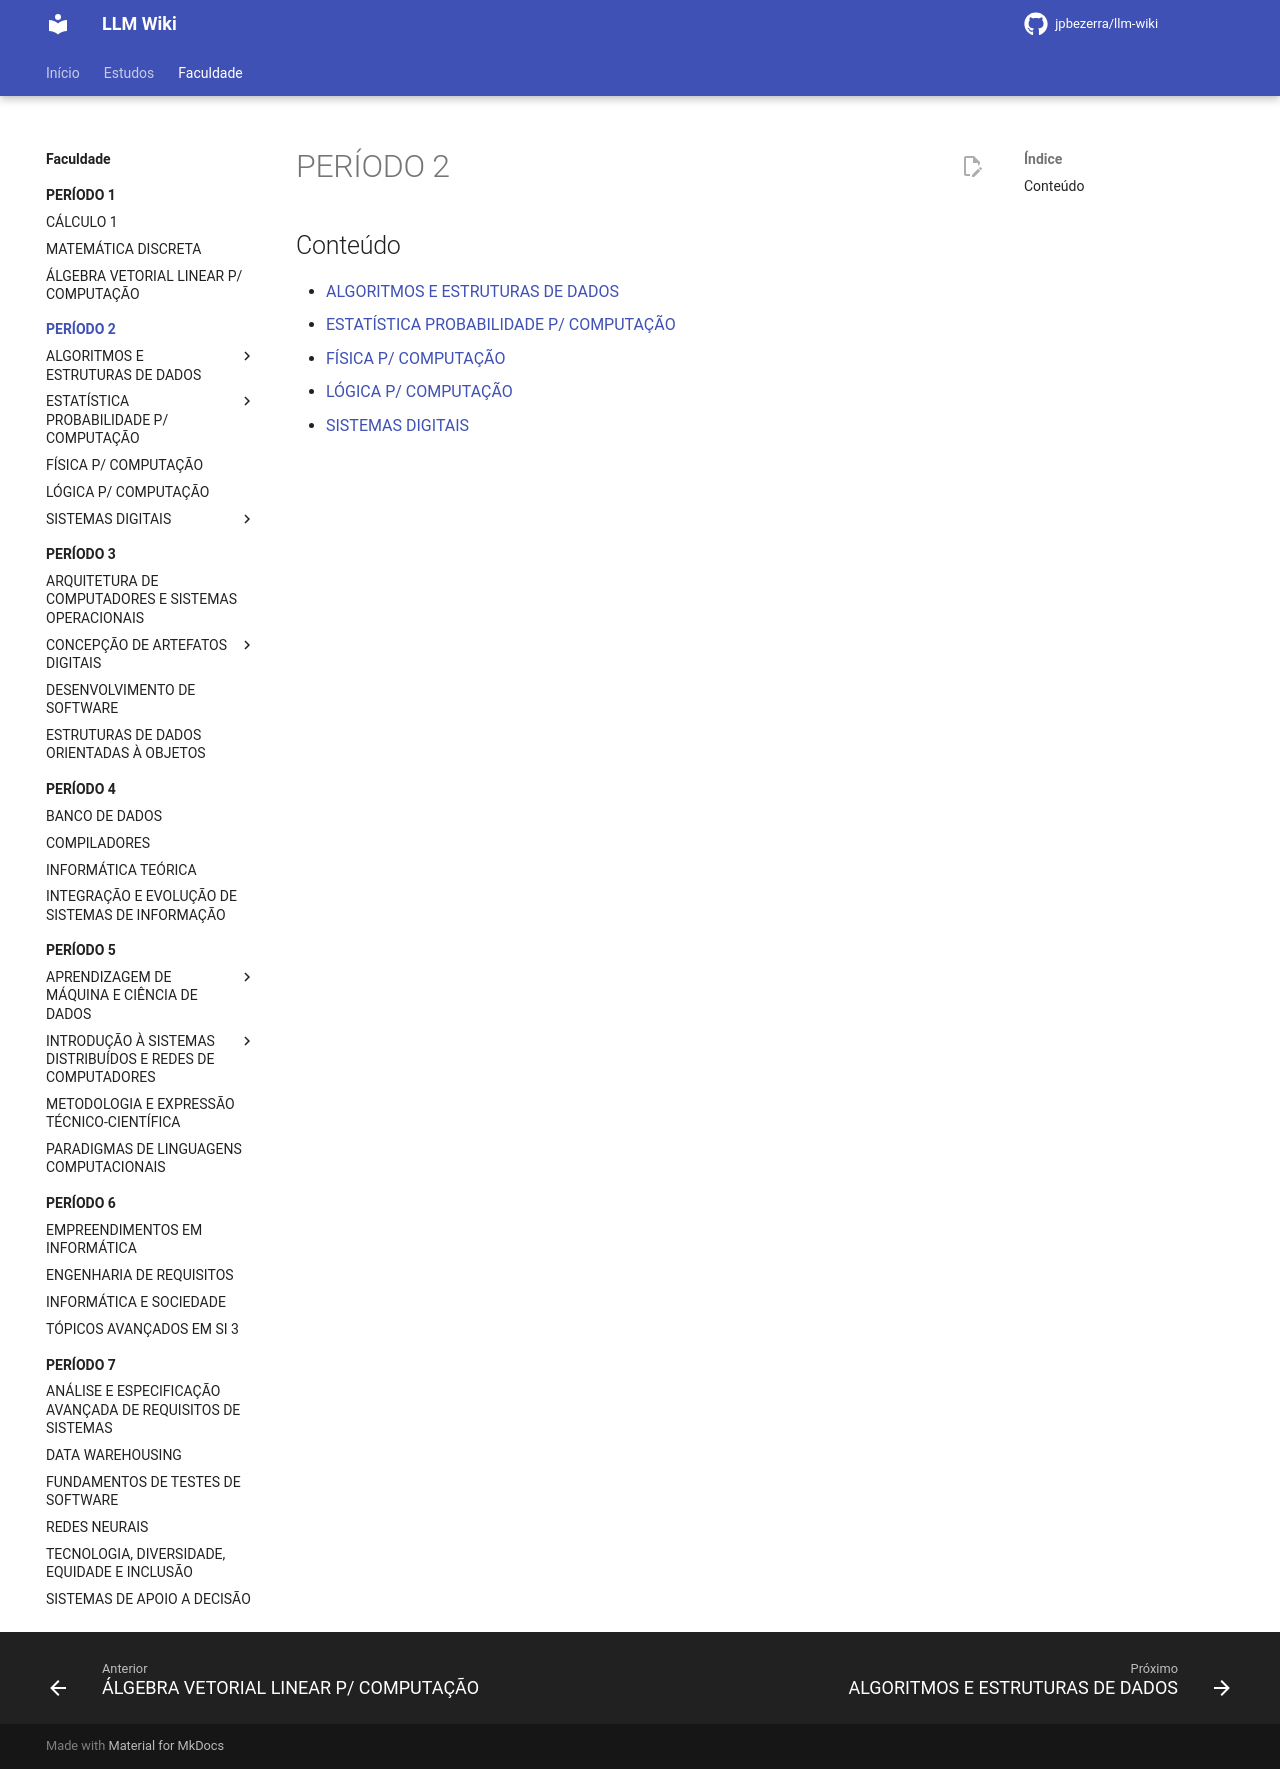

repository: jpbezerra/LLM-Wiki · page: faculdade/periodo-2/index.html · generator: mkdocs

# PERÍODO 2

## Conteúdo

- [ALGORITMOS E ESTRUTURAS DE DADOS](algoritmos-e-estruturas-de-dados.md)
- [ESTATÍSTICA PROBABILIDADE P/ COMPUTAÇÃO](estatistica-probabilidade-p-computacao.md)
- [FÍSICA P/ COMPUTAÇÃO](fisica-p-computacao.md)
- [LÓGICA P/ COMPUTAÇÃO](logica-p-computacao.md)
- [SISTEMAS DIGITAIS](sistemas-digitais.md)
